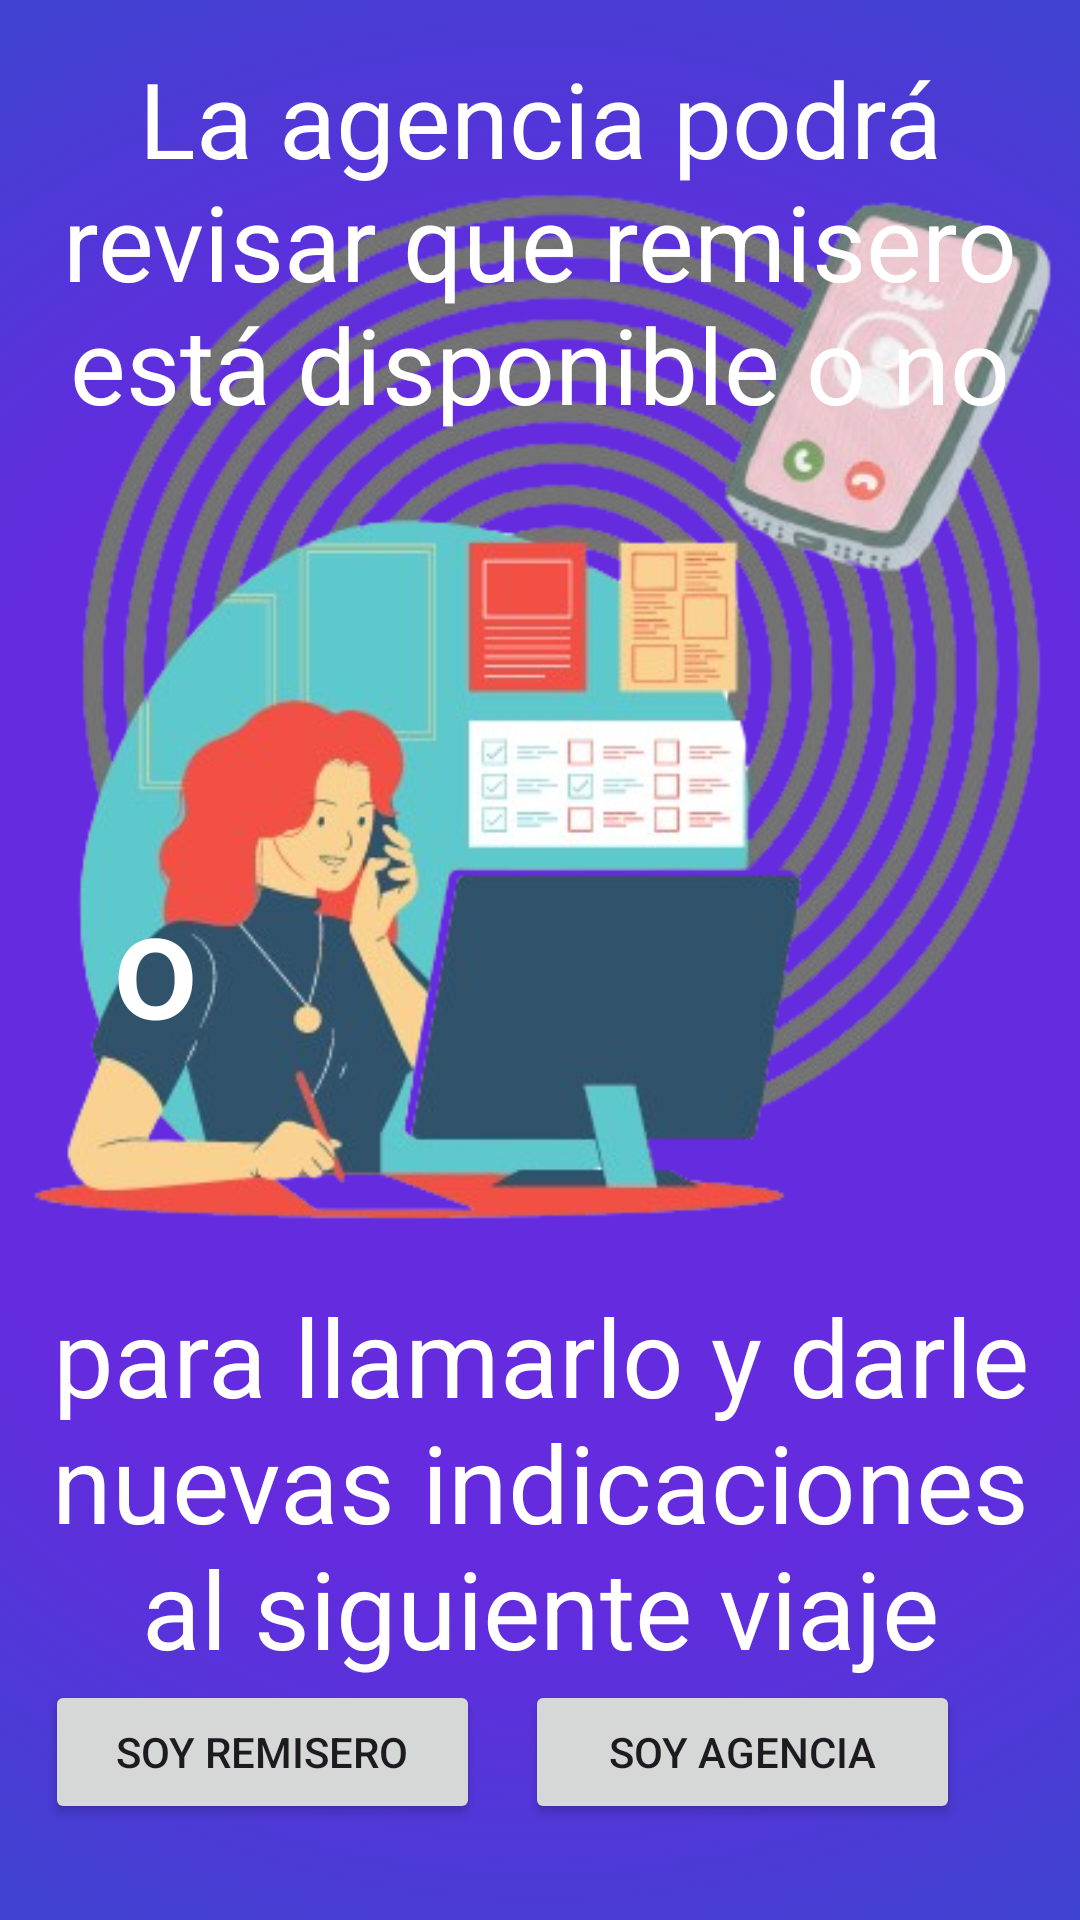

Write the Android layout XML for this screen, with the resource values it uses.
<!-- AndroidManifest.xml: application theme Theme.RemiWaza -->
<!-- res/layout/activity_mensaje_instructivo3.xml -->
<?xml version="1.0" encoding="utf-8"?>
<androidx.constraintlayout.widget.ConstraintLayout xmlns:android="http://schemas.android.com/apk/res/android"
    xmlns:app="http://schemas.android.com/apk/res-auto"
    xmlns:tools="http://schemas.android.com/tools"
    android:id="@+id/main"
    android:layout_width="match_parent"
    android:layout_height="match_parent"
    android:background="@drawable/fondo_degradado"
    tools:context=".ActivityMensajeInstructivo3">

    <ImageView
        android:id="@+id/imageView3"
        android:layout_width="423dp"
        android:layout_height="487dp"
        android:layout_marginBottom="160dp"
        app:layout_constraintBottom_toBottomOf="parent"
        app:layout_constraintEnd_toEndOf="parent"
        app:layout_constraintHorizontal_bias="0.495"
        app:layout_constraintStart_toStartOf="parent"
        app:srcCompat="@drawable/information3" />

    <Button
        android:id="@+id/btnPreview"
        style="?android:attr/buttonBarButtonStyle"
        android:layout_width="189dp"
        android:layout_height="555dp"
        android:text="o        "
        android:textColor="@color/white"
        android:textSize="50sp"
        app:layout_constraintBottom_toBottomOf="parent"
        app:layout_constraintStart_toStartOf="parent"
        app:layout_constraintTop_toTopOf="parent" />

    <TextView
        android:id="@+id/textView2"
        android:layout_width="wrap_content"
        android:layout_height="wrap_content"
        android:layout_marginTop="16dp"
        android:gravity="center"
        android:text="La agencia podrá revisar que remisero está disponible o no"
        android:textColor="@color/white"
        android:textSize="35sp"
        app:layout_constraintEnd_toEndOf="parent"
        app:layout_constraintHorizontal_bias="0.0"
        app:layout_constraintStart_toStartOf="parent"
        app:layout_constraintTop_toTopOf="parent" />

    <TextView
        android:id="@+id/textView3"
        android:layout_width="wrap_content"
        android:layout_height="wrap_content"
        android:layout_marginBottom="80dp"
        android:gravity="center"
        android:text="para llamarlo y darle nuevas indicaciones al siguiente viaje"
        android:textColor="@color/white"
        android:textSize="36sp"
        app:layout_constraintBottom_toBottomOf="parent"
        app:layout_constraintEnd_toEndOf="parent"
        app:layout_constraintStart_toStartOf="parent" />

    <Button
        android:id="@+id/btnRemisero"
        android:layout_width="145dp"
        android:layout_height="wrap_content"
        android:text="Soy Remisero"
        app:layout_constraintEnd_toStartOf="@+id/btnAgencia"
        app:layout_constraintStart_toStartOf="parent"
        app:layout_constraintTop_toBottomOf="@+id/textView3" />

    <Button
        android:id="@+id/btnAgencia"
        android:layout_width="145dp"
        android:layout_height="wrap_content"
        android:layout_marginEnd="40dp"
        android:text="Soy Agencia"
        app:layout_constraintEnd_toEndOf="parent"
        app:layout_constraintTop_toBottomOf="@+id/textView3" />


</androidx.constraintlayout.widget.ConstraintLayout>
<!-- resources referenced by this layout -->
<resources>
  <color name="white">#FFFFFFFF</color>
  <!-- drawable fondo_degradado (drawable) -->
  <?xml version="1.0" encoding="utf-8"?>
  <selector xmlns:android="http://schemas.android.com/apk/res/android">
  
      <item>
          <shape>
              <gradient
                  android:startColor="@color/primaryFondo"
                  android:centerColor="@color/primaryFondo"
                  android:endColor="@color/secundaryFondo"
                  android:type="radial"
                  android:gradientRadius="1250"
                  android:centerY="0.5"
                  android:centerX="0.5"
                  />
          </shape>
  
      </item>
  
  
  
  </selector>
  <!-- drawable information3: png bitmap (drawable, 213484 bytes) -->
  <style name="Theme.RemiWaza" parent="Base.Theme.RemiWaza" />
  <color name="primaryFondo">#642BDF</color>
  <color name="secundaryFondo">#324BCB</color>
  <style name="Base.Theme.RemiWaza" parent="Theme.Material3.DayNight.NoActionBar">
          
          
      </style>
</resources>
